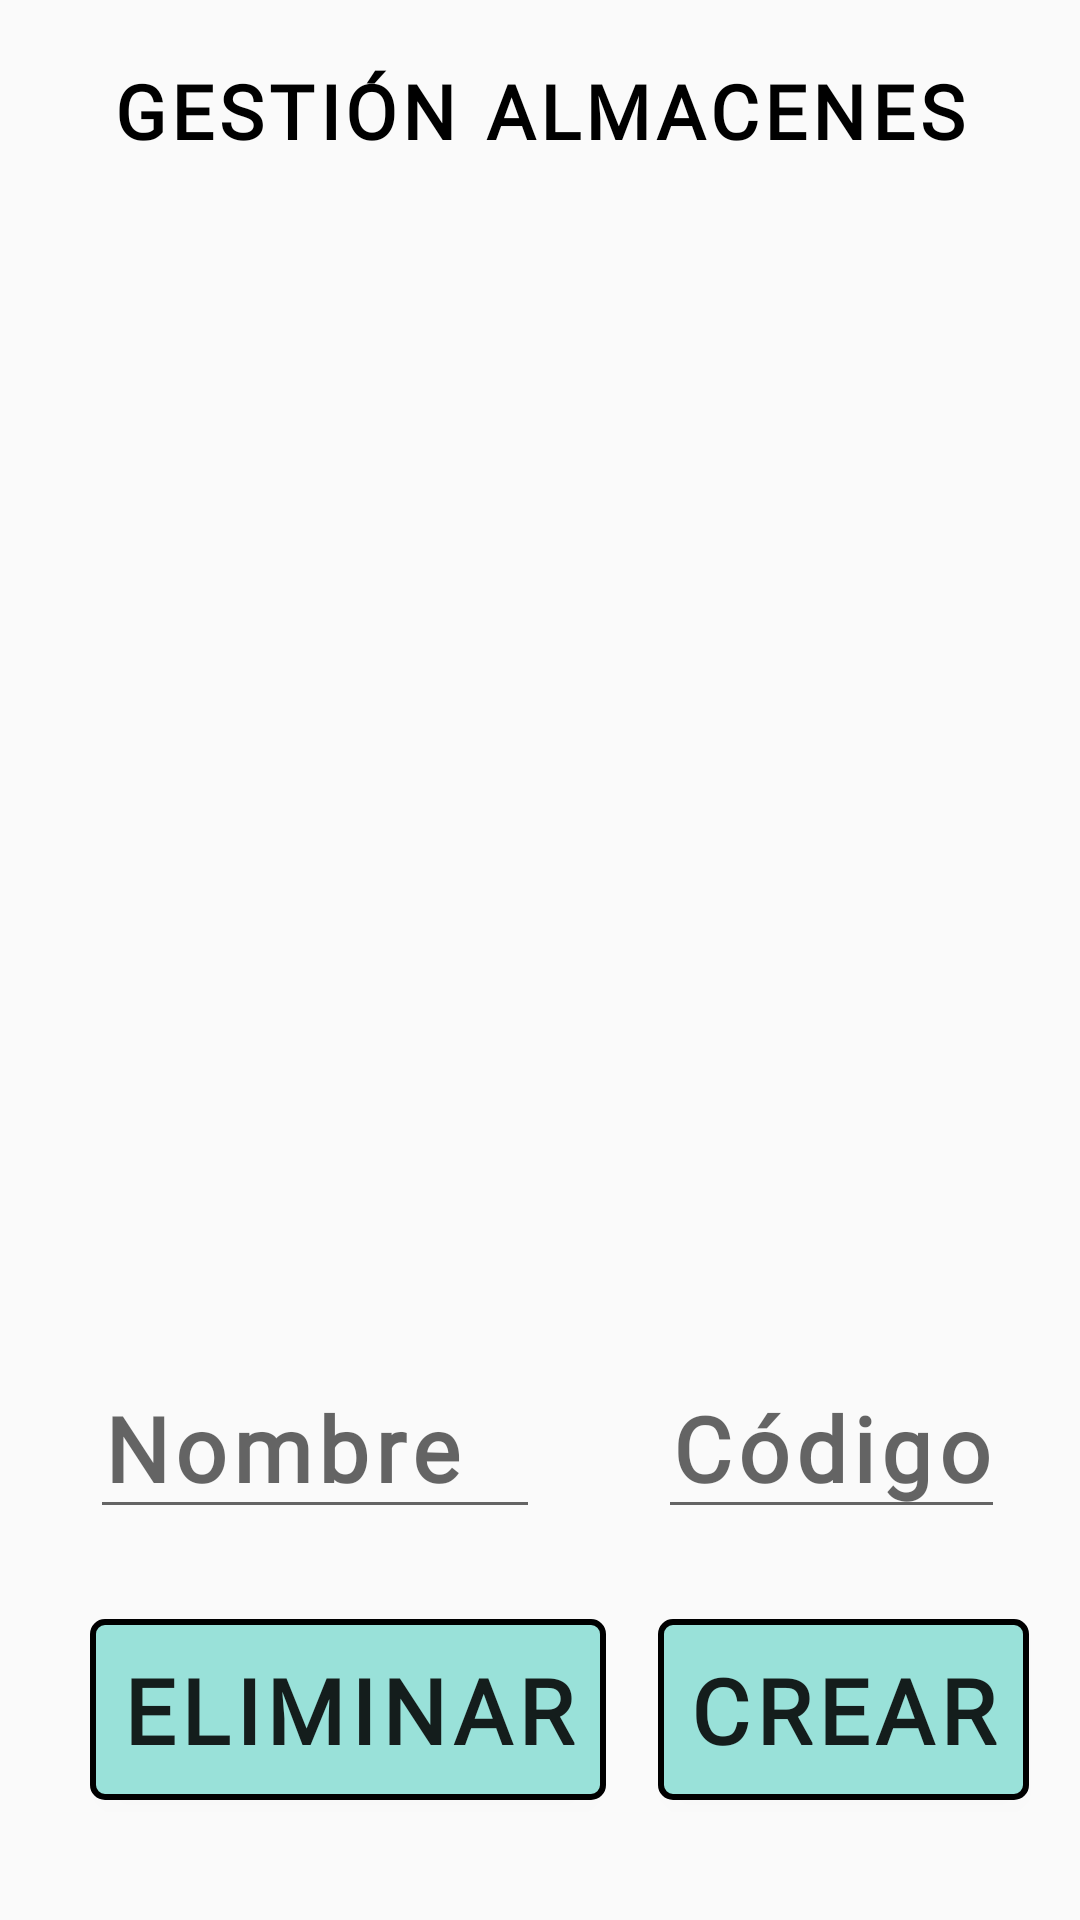

This screen was rendered from an Android layout file. Write that file and the resources it references.
<!-- AndroidManifest.xml: application theme Theme.Gestock -->
<!-- res/layout/crear_almacen.xml -->
<?xml version="1.0" encoding="utf-8"?>
<androidx.constraintlayout.widget.ConstraintLayout xmlns:android="http://schemas.android.com/apk/res/android" xmlns:app="http://schemas.android.com/apk/res-auto"
    android:layout_width="match_parent"
    android:layout_height="match_parent">
    <TextView
        android:textSize="25sp"
        android:textStyle="bold"
        android:textColor="@color/black"
        android:id="@+id/textView2"
        android:layout_width="wrap_content"
        android:layout_height="wrap_content"
        android:layout_margin="20dp"
        android:text="GESTIÓN ALMACENES"
        android:fontFamily="@font/abhaya_libre"
        android:letterSpacing="0.07"
        app:layout_constraintEnd_toEndOf="parent"
        app:layout_constraintStart_toStartOf="parent"
        app:layout_constraintTop_toTopOf="parent"/>
    <LinearLayout
        android:id="@+id/linearLayout"
        android:layout_width="match_parent"
        android:layout_height="wrap_content"
        android:layout_marginTop="25dp"
        android:maxHeight="400dp"
        app:layout_constraintStart_toStartOf="parent"
        app:layout_constraintTop_toBottomOf="@+id/textView2">
        <androidx.recyclerview.widget.RecyclerView
            android:id="@+id/mostrar_almacenes"
            android:layout_width="match_parent"
            android:layout_height="match_parent"
            android:maxHeight="300dp"/>
    </LinearLayout>
    <EditText
        android:textSize="30sp"
        android:textStyle="bold"
        android:textColor="@color/black"
        android:id="@+id/codigo_almacen"
        android:layout_width="wrap_content"
        android:layout_height="wrap_content"
        android:hint="Código"
        android:maxLength="4"
        android:inputType="number"
        android:fontFamily="@font/abhaya_libre"
        android:letterSpacing="0.07"
        app:layout_constraintStart_toStartOf="@+id/boton_crear_almacen"
        app:layout_constraintTop_toTopOf="@+id/nombre_almacen"/>
    <EditText
        android:textSize="30sp"
        android:textStyle="bold"
        android:textColor="@color/black"
        android:ellipsize="end"
        android:gravity="start|center_vertical"
        android:id="@+id/nombre_almacen"
        android:layout_width="150dp"
        android:layout_height="wrap_content"
        android:layout_marginBottom="30dp"
        android:hint="Nombre"
        android:maxLines="1"
        android:scrollHorizontally="true"
        android:maxLength="10"
        android:inputType="text"
        android:fontFamily="@font/abhaya_libre"
        android:letterSpacing="0.07"
        app:layout_constraintBottom_toTopOf="@+id/boton_eliminar_almacen"
        app:layout_constraintStart_toStartOf="@+id/boton_eliminar_almacen"/>
    <androidx.appcompat.widget.AppCompatButton
        android:textSize="30dp"
        android:textStyle="bold"
        android:id="@+id/boton_crear_almacen"
        android:background="@drawable/border_line"
        android:layout_width="wrap_content"
        android:layout_height="wrap_content"
        android:layout_marginBottom="40dp"
        android:text="CREAR"
        android:fontFamily="@font/abhaya_libre"
        android:letterSpacing="0.07"
        app:layout_constraintBottom_toBottomOf="parent"
        app:layout_constraintEnd_toEndOf="parent"
        app:layout_constraintStart_toEndOf="@+id/boton_eliminar_almacen"/>
    <androidx.appcompat.widget.AppCompatButton
        android:textSize="30dp"
        android:textStyle="bold"
        android:id="@+id/boton_eliminar_almacen"
        android:background="@drawable/border_line"
        android:layout_width="wrap_content"
        android:layout_height="wrap_content"
        android:layout_marginBottom="40dp"
        android:text="ELIMINAR"
        android:fontFamily="@font/abhaya_libre"
        android:layout_marginStart="30dp"
        android:letterSpacing="0.07"
        app:layout_constraintBottom_toBottomOf="parent"
        app:layout_constraintStart_toStartOf="parent"/>
</androidx.constraintlayout.widget.ConstraintLayout>
<!-- resources referenced by this layout -->
<resources>
  <color name="black">#ff000000</color>
  <!-- drawable border_line (drawable) -->
  <?xml version="1.0" encoding="utf-8"?>
  <shape xmlns:android="http://schemas.android.com/apk/res/android">
      <solid android:color="#99e1d9"/>
      <stroke
          android:width="2dp"
          android:color="#000000"/>
      <corners android:radius="4dp"/>
      <padding
          android:left="10dp"
          android:top="10dp"
          android:right="10dp"
          android:bottom="10dp"/>
  </shape>
  <style name="Theme.Gestock" parent="Theme.MaterialComponents.DayNight.NoActionBar.Bridge">
          <item name="colorOnPrimary">@color/white</item>
          <item name="colorOnSecondary">@color/black</item>
          <item name="colorPrimary">@color/black_34</item>
          <item name="colorPrimaryVariant">@color/purple_700</item>
          <item name="colorSecondary">@color/teal_200</item>
          <item name="colorSecondaryVariant">@color/teal_700</item>
      </style>
  <color name="white">#ffffffff</color>
  <color name="black_34">#57090909</color>
  <color name="purple_700">#ff3700b3</color>
  <color name="teal_200">#ff03dac5</color>
  <color name="teal_700">#ff018786</color>
</resources>
